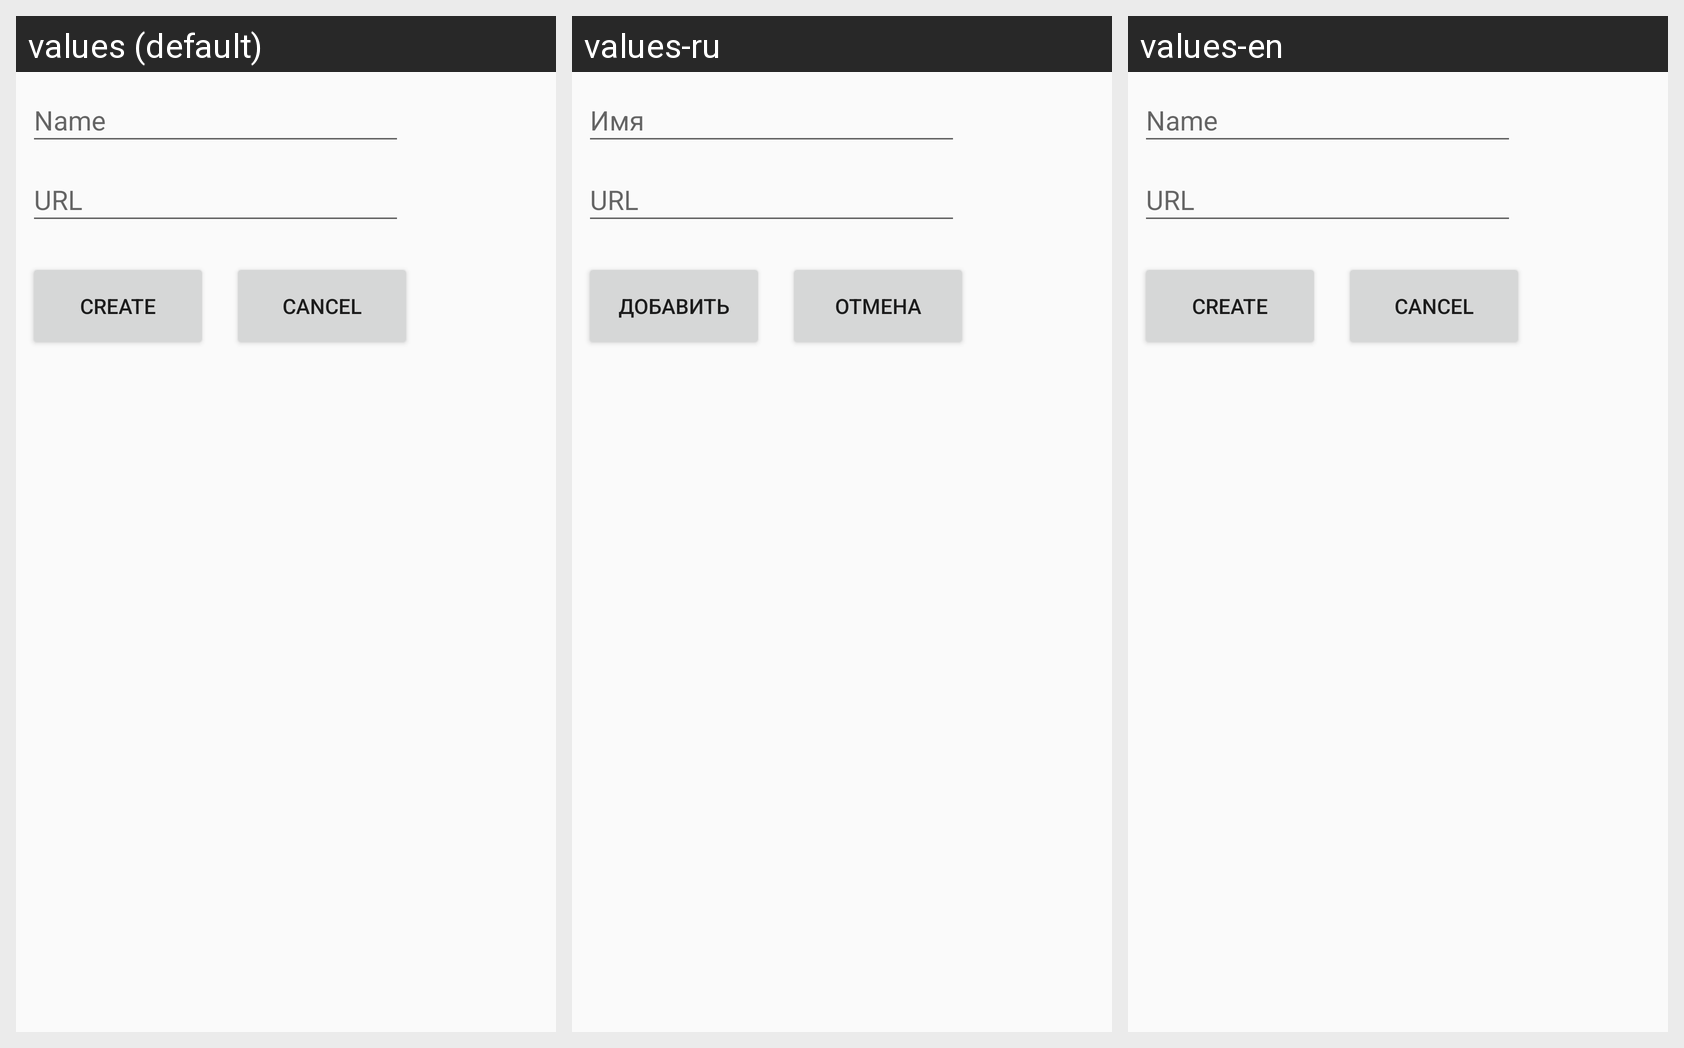

The Android screen below is rendered under several locales of the same app. Produce the string resources it draws, with the default and per-locale values.
Android screen res/layout/fragment_dialog_create_channel.xml rendered under 3 locales, left to right: values (default), values-ru, values-en. Device: Nexus 5 (rendered at 1080×1920; each locale shown at half size, 540×960, under a caption strip naming it); theme AppTheme.
Strings drawn on this screen, with the default value and each locale's value (text and hints the layout hard-codes appear in the picture but are not listed):

name
  values: Name
  values-ru: Имя
  values-en: Name

url
  values: URL
  values-ru: URL
  values-en: URL

create
  values: Create
  values-ru: Добавить
  values-en: Create

cancel_delete
  values: Cancel
  values-ru: Отмена
  values-en: Cancel  [not translated; the default value is used]
